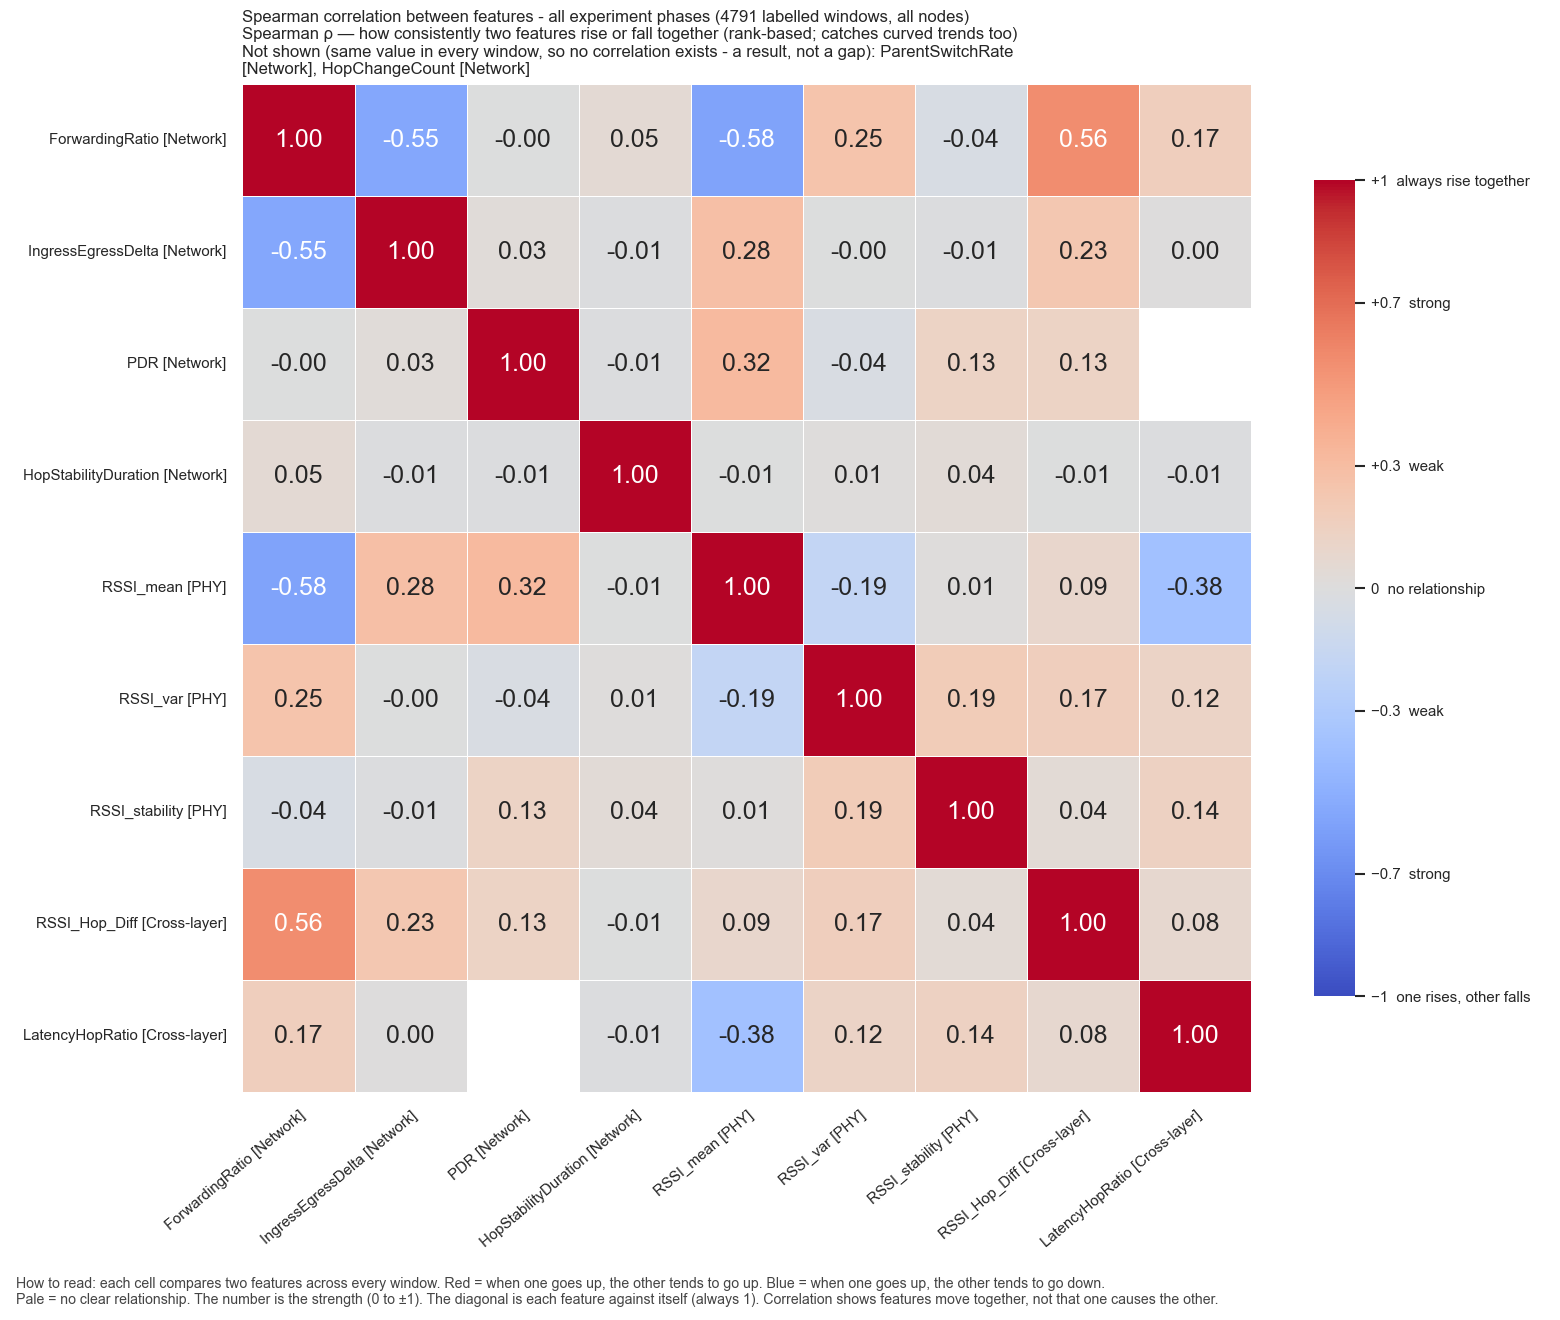

The table this chart was drawn from, first rows:
, ForwardingRatio, IngressEgressDelta, PDR, HopStabilityDuration, RSSI_mean, RSSI_var, RSSI_stability, RSSI_Hop_Diff, LatencyHopRatio
ForwardingRatio, 1.0, -0.5498, -0.0006476, 0.048, -0.5751, 0.2534, -0.04275, 0.5583, 0.1706
IngressEgressDelta, -0.5498, 1.0, 0.02569, -0.01202, 0.2816, -0.004848, -0.01084, 0.2275, 0.004459
PDR, -0.0006476, 0.02569, 1.0, -0.01481, 0.3167, -0.03902, 0.1308, 0.1251, 
HopStabilityDuration, 0.048, -0.01202, -0.01481, 1.0, -0.006167, 0.0136, 0.03767, -0.007149, -0.008879
RSSI_mean, -0.5751, 0.2816, 0.3167, -0.006167, 1.0, -0.1872, 0.009176, 0.09145, -0.3756
RSSI_var, 0.2534, -0.004848, -0.03902, 0.0136, -0.1872, 1.0, 0.1933, 0.1714, 0.1184
RSSI_stability, -0.04275, -0.01084, 0.1308, 0.03767, 0.009176, 0.1933, 1.0, 0.04423, 0.1421
RSSI_Hop_Diff, 0.5583, 0.2275, 0.1251, -0.007149, 0.09145, 0.1714, 0.04423, 1.0, 0.07719
LatencyHopRatio, 0.1706, 0.004459, , -0.008879, -0.3756, 0.1184, 0.1421, 0.07719, 1.0
